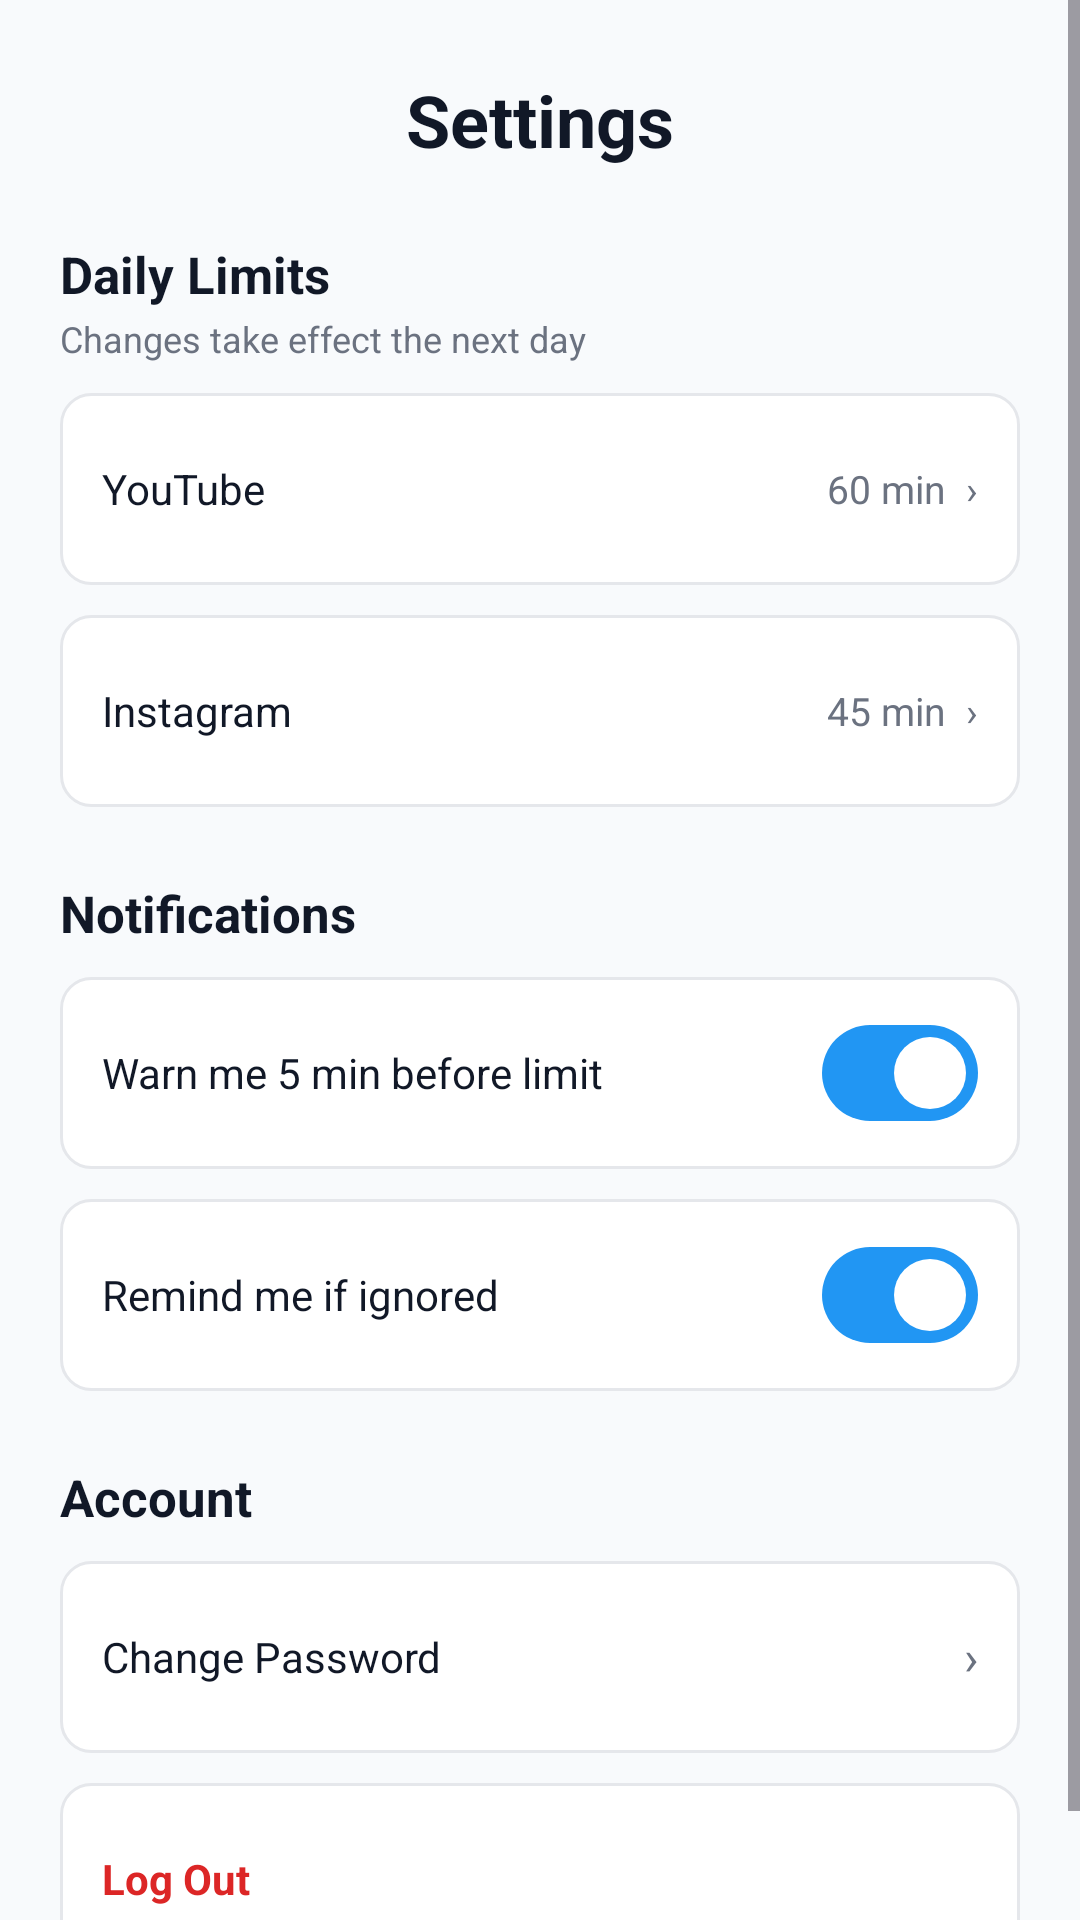

The Android layout XML behind this screen, and the referenced resources:
<!-- AndroidManifest.xml: application theme Theme.ShortFormBlocker -->
<!-- res/layout/fragment_settings.xml -->
<?xml version="1.0" encoding="utf-8"?>
<LinearLayout xmlns:android="http://schemas.android.com/apk/res/android"
    xmlns:app="http://schemas.android.com/apk/res-auto"
    xmlns:tools="http://schemas.android.com/tools"
    android:id="@+id/settings_root"
    android:layout_width="match_parent"
    android:layout_height="match_parent"
    android:background="@color/fs_background"
    android:orientation="vertical"
    tools:context=".SettingsFragment">

    <ScrollView
        android:layout_width="match_parent"
        android:layout_height="0dp"
        android:layout_weight="1"
        android:fillViewport="true">

        <LinearLayout
            android:layout_width="match_parent"
            android:layout_height="wrap_content"
            android:orientation="vertical"
            android:paddingStart="20dp"
            android:paddingTop="12dp"
            android:paddingEnd="20dp"
            android:paddingBottom="20dp">

            
            <TextView
                android:layout_width="match_parent"
                android:layout_height="56dp"
                android:gravity="center"
                android:text="Settings"
                android:textColor="@color/fs_text_primary"
                android:textSize="24sp"
                android:textStyle="bold" />

            
            <TextView
                style="@style/FS.SectionTitle"
                android:layout_marginTop="12dp"
                android:text="Daily Limits" />

            <TextView
                style="@style/FS.SubText"
                android:layout_marginTop="2dp"
                android:text="Changes take effect the next day" />

            <LinearLayout
                android:id="@+id/row_limit_youtube"
                style="@style/FS.Card">

                <LinearLayout
                    android:layout_width="0dp"
                    android:layout_height="wrap_content"
                    android:layout_weight="1"
                    android:orientation="vertical">

                    <TextView
                        android:layout_width="wrap_content"
                        android:layout_height="wrap_content"
                        android:text="YouTube"
                        android:textColor="@color/fs_text_primary"
                        android:textSize="14sp" />

                    <TextView
                        android:id="@+id/youtubePendingTextView"
                        android:layout_width="wrap_content"
                        android:layout_height="wrap_content"
                        android:layout_marginTop="2dp"
                        android:text="New limit: 30 min starts tomorrow"
                        android:textColor="@color/fs_streak_orange"
                        android:textSize="11sp"
                        android:visibility="gone" />
                </LinearLayout>

                <TextView
                    android:id="@+id/youtubeLimitTextView"
                    android:layout_width="wrap_content"
                    android:layout_height="wrap_content"
                    android:text="60 min  ›"
                    android:textColor="@color/fs_text_secondary"
                    android:textSize="13sp" />
            </LinearLayout>

            <LinearLayout
                android:id="@+id/row_limit_instagram"
                style="@style/FS.Card">

                <LinearLayout
                    android:layout_width="0dp"
                    android:layout_height="wrap_content"
                    android:layout_weight="1"
                    android:orientation="vertical">

                    <TextView
                        android:layout_width="wrap_content"
                        android:layout_height="wrap_content"
                        android:text="Instagram"
                        android:textColor="@color/fs_text_primary"
                        android:textSize="14sp" />

                    <TextView
                        android:id="@+id/instagramPendingTextView"
                        android:layout_width="wrap_content"
                        android:layout_height="wrap_content"
                        android:layout_marginTop="2dp"
                        android:text=""
                        android:textColor="@color/fs_streak_orange"
                        android:textSize="11sp"
                        android:visibility="gone" />
                </LinearLayout>

                <TextView
                    android:id="@+id/instagramLimitTextView"
                    android:layout_width="wrap_content"
                    android:layout_height="wrap_content"
                    android:text="45 min  ›"
                    android:textColor="@color/fs_text_secondary"
                    android:textSize="13sp" />
            </LinearLayout>

            
            <TextView
                style="@style/FS.SectionTitle"
                android:layout_marginTop="24dp"
                android:text="Notifications" />

            <LinearLayout style="@style/FS.Card">

                <TextView
                    style="@style/FS.RowLabel"
                    android:text="Warn me 5 min before limit" />

                <com.google.android.material.materialswitch.MaterialSwitch
                    android:id="@+id/switch_warn_before_limit"
                    android:layout_width="wrap_content"
                    android:layout_height="wrap_content"
                    android:checked="true"
                    android:minHeight="0dp"
                    android:theme="@style/ThemeOverlay.FS.Switch" />
            </LinearLayout>

            <LinearLayout style="@style/FS.Card">

                <TextView
                    style="@style/FS.RowLabel"
                    android:text="Remind me if ignored" />

                <com.google.android.material.materialswitch.MaterialSwitch
                    android:id="@+id/switch_remind_if_ignored"
                    android:layout_width="wrap_content"
                    android:layout_height="wrap_content"
                    android:checked="true"
                    android:minHeight="0dp"
                    android:theme="@style/ThemeOverlay.FS.Switch" />
            </LinearLayout>

            
            <TextView
                style="@style/FS.SectionTitle"
                android:layout_marginTop="24dp"
                android:text="Account" />

            <LinearLayout
                android:id="@+id/row_change_password"
                style="@style/FS.Card">

                <TextView
                    style="@style/FS.RowLabel"
                    android:text="Change Password" />

                <TextView
                    android:layout_width="wrap_content"
                    android:layout_height="wrap_content"
                    android:text="›"
                    android:textColor="@color/fs_text_secondary"
                    android:textSize="16sp" />
            </LinearLayout>

            <LinearLayout
                android:id="@+id/row_log_out"
                style="@style/FS.Card">

                <TextView
                    style="@style/FS.RowLabel"
                    android:text="Log Out"
                    android:textColor="@color/fs_logout_red"
                    android:textStyle="bold" />
            </LinearLayout>

        </LinearLayout>
    </ScrollView>

</LinearLayout>
<!-- resources referenced by this layout -->
<resources>
  <color name="fs_background">#FFF8FAFC</color>
  <color name="fs_logout_red">#FFDC2626</color>
  <color name="fs_streak_orange">#FFD97706</color>
  <color name="fs_text_primary">#FF111827</color>
  <color name="fs_text_secondary">#FF6B7280</color>
  <style name="FS.Card">
          <item name="android:layout_width">match_parent</item>
          <item name="android:layout_height">wrap_content</item>
          <item name="android:background">@drawable/bg_fs_card</item>
          <item name="android:gravity">center_vertical</item>
          <item name="android:orientation">horizontal</item>
          <item name="android:minHeight">64dp</item>
          <item name="android:paddingStart">14dp</item>
          <item name="android:paddingEnd">14dp</item>
          <item name="android:paddingTop">12dp</item>
          <item name="android:paddingBottom">12dp</item>
          <item name="android:layout_marginTop">10dp</item>
      </style>
  <style name="FS.RowLabel">
          <item name="android:layout_width">0dp</item>
          <item name="android:layout_height">wrap_content</item>
          <item name="android:layout_weight">1</item>
          <item name="android:textColor">@color/fs_text_primary</item>
          <item name="android:textSize">14sp</item>
      </style>
  <style name="FS.SectionTitle">
          <item name="android:layout_width">wrap_content</item>
          <item name="android:layout_height">wrap_content</item>
          <item name="android:textColor">@color/fs_text_primary</item>
          <item name="android:textSize">17sp</item>
          <item name="android:textStyle">bold</item>
      </style>
  <style name="FS.SubText">
          <item name="android:layout_width">wrap_content</item>
          <item name="android:layout_height">wrap_content</item>
          <item name="android:textColor">@color/fs_text_secondary</item>
          <item name="android:textSize">12sp</item>
      </style>
  <style name="ThemeOverlay.FS.Switch" parent="">
          <item name="colorPrimary">@color/fs_switch_blue</item>
          <item name="colorOnPrimary">@color/fs_card</item>
      </style>
  <style name="Theme.ShortFormBlocker" parent="Base.Theme.ShortFormBlocker" />
  <!-- drawable bg_fs_card (drawable) -->
  <?xml version="1.0" encoding="utf-8"?>
  <shape xmlns:android="http://schemas.android.com/apk/res/android" android:shape="rectangle">
      <solid android:color="@color/fs_card" />
      <stroke android:width="1dp" android:color="@color/fs_card_stroke" />
      <corners android:radius="10dp" />
  </shape>
  <color name="fs_switch_blue">#FF2196F3</color>
  <color name="fs_card">#FFFFFFFF</color>
  <style name="Base.Theme.ShortFormBlocker" parent="Theme.Material3.DayNight.NoActionBar">
          
          
      </style>
  <color name="fs_card_stroke">#FFE5E7EB</color>
</resources>
